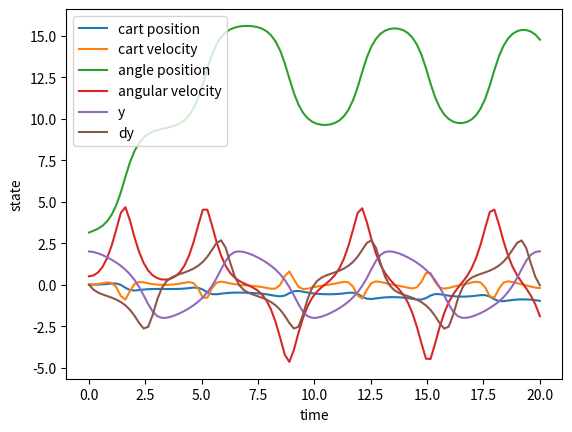

The matplotlib source for this figure:
import numpy as np
from scipy import integrate
from scipy.integrate import odeint
import matplotlib.pyplot as plt
from collections import namedtuple

# System is an inverted pendulum on top of a moving cart
# pendulum starts in up position
# cart can move in the x direction, pendulum rotates about center of cart, with theta measuring from top position at 0

# state is x = [x, xdot, theta, thetadot]
# x = [x1, x2, x3, x4] --> x1 = x, x2 = xdot, x3 = theta, x4 = thetadot
# x1 = x[0]
# x2 = x[1]
# x3 = x[2]
# x4 = x[3]

# this essentially creates a limited form of a class
# anything that you define as a "State", ie something like xstate = State(inputs)
# will create a named tuple -- you create a variable that has the State "class"
# with specific properties. Here, a variable of State "class" (named tuple) has a parent (State?)
# along with an array with 4 elements named x, xdot, theta, and thetadot
# State doesn't have any methods
State = namedtuple("State", ['x', 'xdot', 'theta', 'thetadot'])

#state = State(0, 0.1, 3.14, 0.1)
#y6 = state.x

#state.theta = 0

#state[0] = 0

# control input u represents the force in the x direction

# nonlinear ode describing inverted pendulum dynamics
# change constants to be named the actual names for the constants
# cartpend(state, time, pmass, cmass, gravity, damping, controlInput):
def cartpend(x, t, pmass, cmass, linklength, gravity, damp, u):
    state = State(*x)
    pos = x[0]     # pos = state.x                   position
    vel = x[1]     # vel = state.xdot                velocity
    angpos = x[2]     # angpos = state.theta            angular position
    angvel = x[3]     # angvel = state.thetadot         angular velocity


    # control input influences
    upos = u[0]
    uvel = u[1]
    uangpos = u[2]
    uangvel = u[3]


    # truncation of cosine and sine of theta --> theta = y3
    cx3 = np.cos(angpos)
    sx3 = np.sin(angpos)
    # mass truncation?
    D = pmass*linklength**2 * (cmass + pmass*(1 - cx3**2))
    
    xdot1 = vel
    xdot2 = (1.0/D) * (-pmass**2 * linklength**2 * gravity * cx3 * sx3 + pmass * linklength**2 * (pmass * linklength * angvel**2 * sx3 - damp * vel) + pmass * linklength**2 * (1.0/D) * uvel )
    xdot3 = angvel
    xdot4 = (1.0/D) * ( ((pmass + cmass) * pmass * gravity * linklength * sx3) - pmass * linklength * cx3 * (pmass * linklength * angvel**2 * sx3 - damp * vel) ) - pmass * linklength * cx3 * (1.0/D) * uangvel 


    xdot = np.array([ xdot1, xdot2, xdot3, xdot4 ])

    return xdot


# Constants

# parameter constants m, M, L, g, d, (u)
pmass = 1.0
cmass = 10.0
linklength = 2.0
gravity = -10.0
damp = 1.0
u = np.array([ 0, 0, 0, 0 ])

# tupleizing the system parameters (grouping paramaters into tuple)
params = (pmass, cmass, linklength, gravity, damp, u)

# time variable
t0, t1 = 0.0, 20.0
t = np.linspace(t0, t1, 100)
# initial conditions
x0 = [0.0, 0.0, np.pi, 0.5]
x = np.zeros((len(t), len(x0)))
x[0, :] = x0


# Old formating using integrate.ode
#r = integrate.ode(cartpend).set_integrator("dopri5")    
#r.set_initial_value(x0, t0)
#r.set_f_params(params)
#print(r)                        
#for i in range(1, t.size):
#   x[i, :] = r.integrate(t[i])                      
#   if not r.successful():
#       raise RuntimeError("Could not integrate")

# New implementation for integration using odeint

x = odeint(cartpend, x0, t, args=params)



plt.plot(t, x[:,0], label = 'cart position')
plt.plot(t, x[:,1], label = 'cart velocity')
plt.plot(t, x[:,2], label = 'angle position')
plt.plot(t, x[:,3], label = 'angular velocity')
plt.xlabel('time')
plt.ylabel('state')
plt.legend()
plt.show()



def vdp1(t, y):

    #m = 2
    #d = 0
    #k = 2
    #u = 1
    dx = np.array([y[1], (1.0 - y[0]**2)*y[1] - y[0]])
    #dx = np.array([ y[1], (1/m)*(-d*y[1] - k*y[0] + u)  ])


    return dx

t0, t1 = 0, 20                                      # start and end
t = np.linspace(t0, t1, 100)                        # the points of evaluation of solution
y0 = [2, 0]                                         # initial value
y = np.zeros((len(t), len(y0)))                     # array for solution
y[0, :] = y0
r = integrate.ode(vdp1).set_integrator("dopri5")    # choice of method -- r is the integrator ode for vdp1, using the integrator method of "dopr15" I think this is the interpretation of it?
r.set_initial_value(y0, t0)                         # initial values -- line above establishes r as the integrator, and so running the set_initial_value method from r is like doing "r(t0,y0)"
for i in range(1, t.size):
   y[i, :] = r.integrate(t[i])                      # get one more value, add it to the array
   if not r.successful():
       raise RuntimeError("Could not integrate")
plt.plot(t, y[:,0], label = 'y')
plt.plot(t, y[:,1], label = 'dy')
plt.xlabel('time')
plt.ylabel('state')
plt.legend()
plt.show()